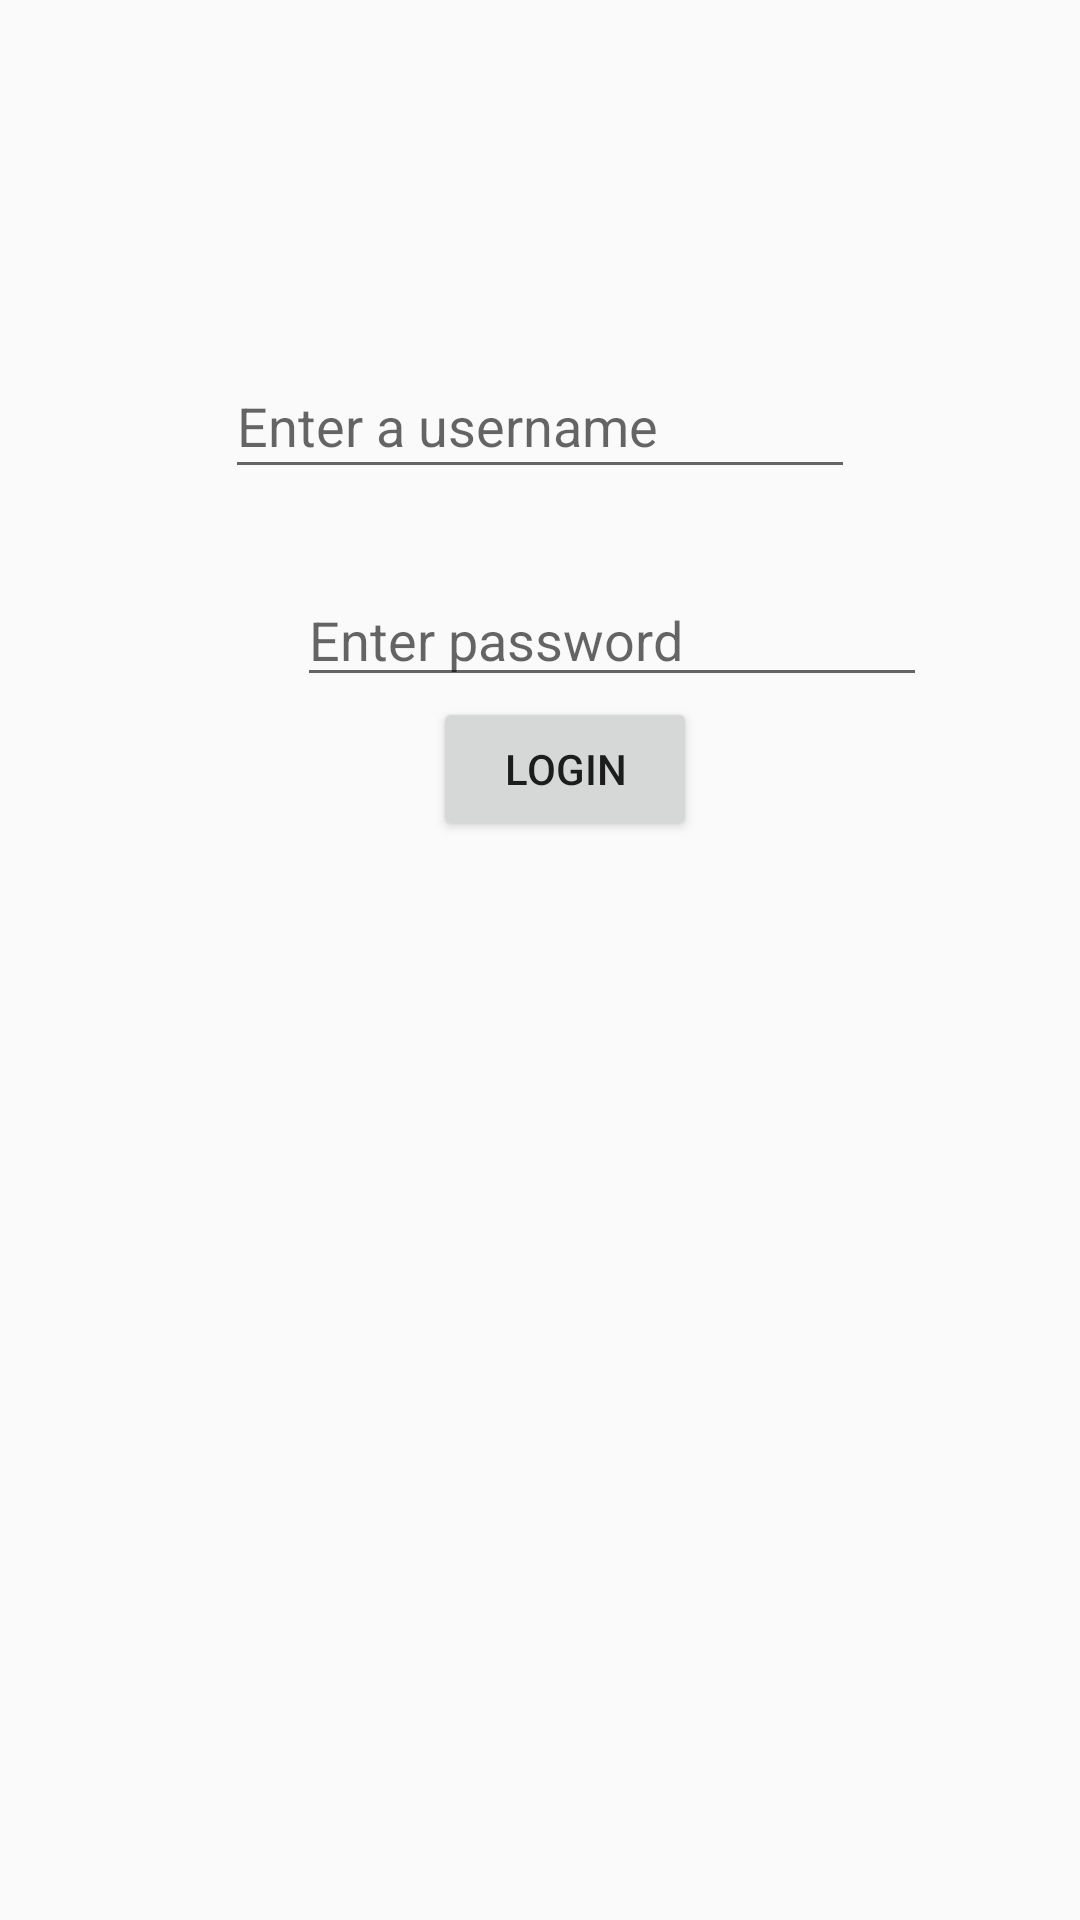

Android layout source for this screen:
<!-- AndroidManifest.xml: application theme AppTheme.NoActionBar -->
<!-- res/layout/activity_main.xml -->
<?xml version="1.0" encoding="utf-8"?>
<androidx.constraintlayout.widget.ConstraintLayout xmlns:android="http://schemas.android.com/apk/res/android"
    xmlns:app="http://schemas.android.com/apk/res-auto"
    xmlns:tools="http://schemas.android.com/tools"
    android:layout_width="match_parent"
    android:layout_height="match_parent"
    tools:context=".MainActivity">

    <EditText
        android:id="@+id/name_input"
        android:layout_width="wrap_content"
        android:layout_height="45dp"
        android:layout_marginStart="100dp"
        android:layout_marginLeft="100dp"
        android:layout_marginTop="118dp"
        android:layout_marginEnd="100dp"
        android:layout_marginRight="100dp"
        android:ems="10"
        android:hint="@string/name_input"
        android:inputType="textPersonName"
        app:layout_constraintEnd_toEndOf="parent"
        app:layout_constraintStart_toStartOf="parent"
        app:layout_constraintTop_toTopOf="parent" />

    <EditText
        android:id="@+id/password_input"
        android:layout_width="wrap_content"
        android:layout_height="wrap_content"
        android:layout_marginStart="99dp"
        android:layout_marginLeft="99dp"
        android:layout_marginTop="28dp"
        android:layout_marginEnd="99dp"
        android:layout_marginRight="99dp"
        android:ems="10"
        android:hint="@string/password_input"
        android:inputType="textPassword"
        app:layout_constraintEnd_toEndOf="parent"
        app:layout_constraintHorizontal_bias="0.0"
        app:layout_constraintStart_toStartOf="parent"
        app:layout_constraintTop_toBottomOf="@+id/name_input" />

    <Button
        android:id="@+id/login_btn"
        android:layout_width="wrap_content"
        android:layout_height="wrap_content"
        android:layout_marginStart="160dp"
        android:layout_marginLeft="160dp"
        android:layout_marginEnd="160dp"
        android:layout_marginRight="160dp"
        android:layout_marginBottom="400dp"
        android:text="@string/login_btn"
        app:layout_constraintBottom_toBottomOf="parent"
        app:layout_constraintEnd_toEndOf="parent"
        app:layout_constraintHorizontal_bias="0.333"
        app:layout_constraintStart_toStartOf="parent"
        app:layout_constraintTop_toBottomOf="@+id/password_input"
        app:layout_constraintVertical_bias="0.0" />

</androidx.constraintlayout.widget.ConstraintLayout>
<!-- resources referenced by this layout -->
<resources>
  <string name="login_btn">Login</string>
  <string name="name_input">Enter a username</string>
  <string name="password_input">Enter password</string>
  <style name="AppTheme.NoActionBar">
          <item name="windowActionBar">false</item>
          <item name="windowNoTitle">true</item>
      </style>
</resources>
